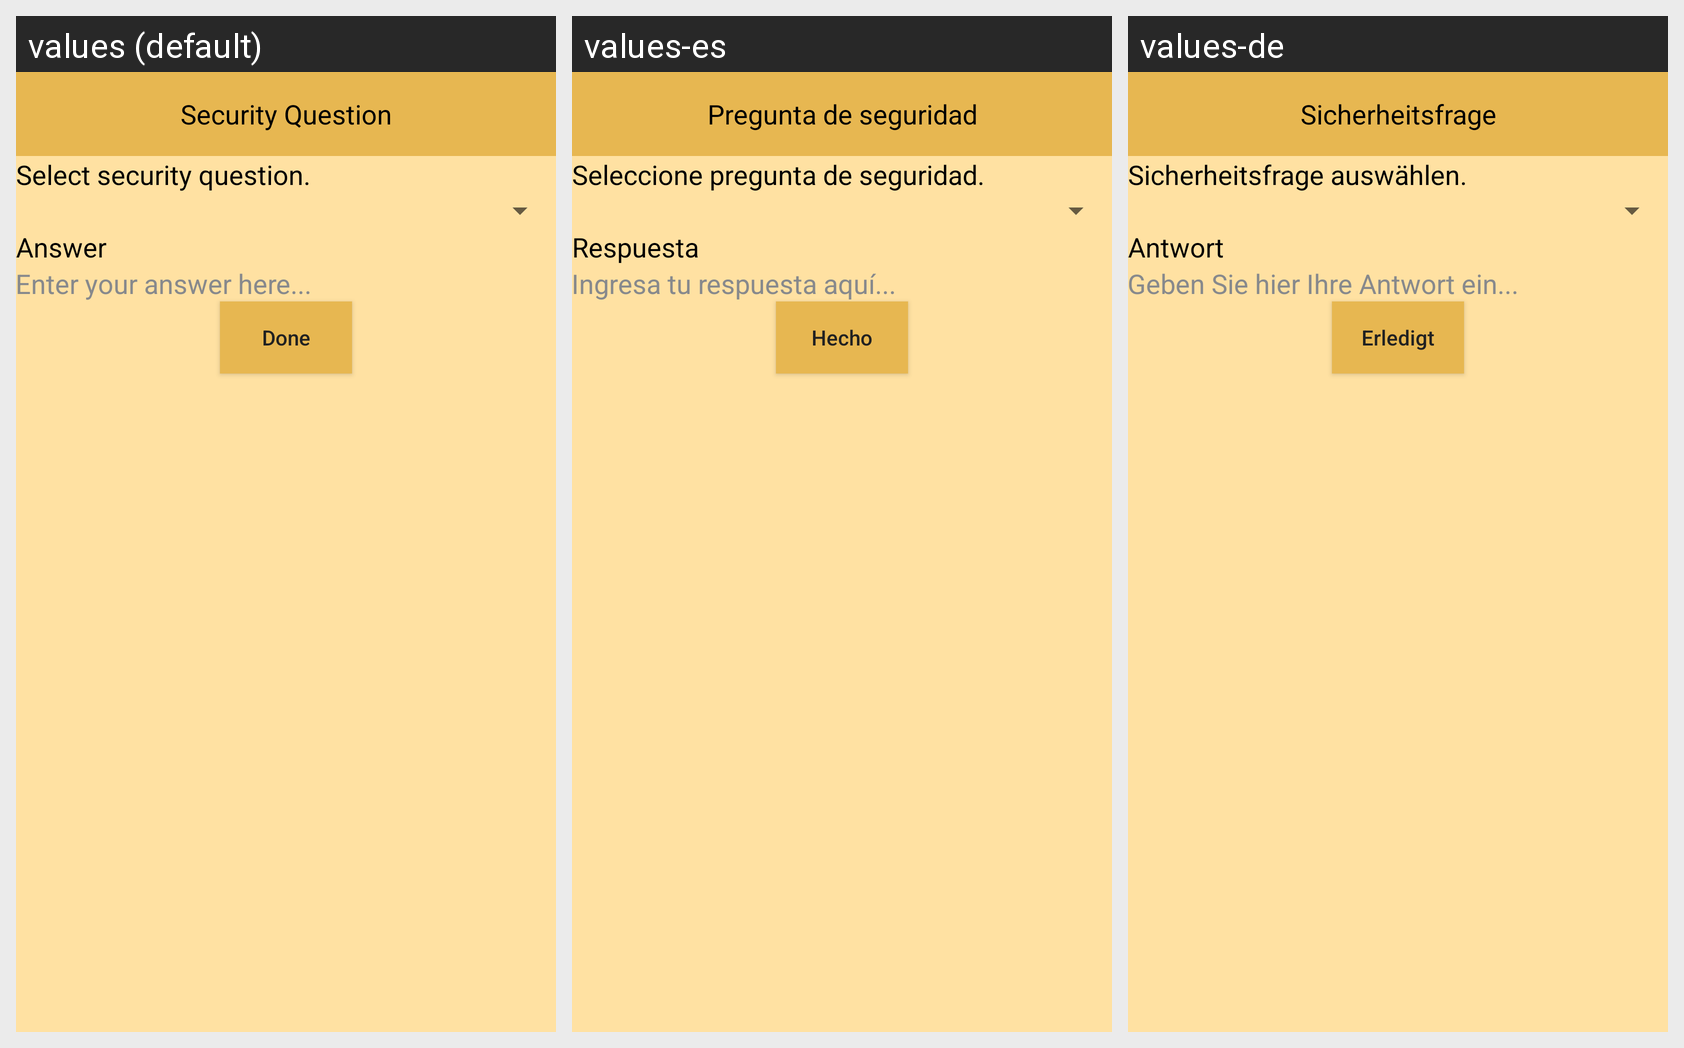

Here is an Android app screen in its default locale and in the app's own translations. Write out the translated-string differences for the strings that appear on this screen.
Android screen res/layout/activity_security_question.xml rendered under 3 locales, left to right: values (default), values-es, values-de. Device: Nexus 5 (rendered at 1080×1920; each locale shown at half size, 540×960, under a caption strip naming it); theme AppTheme.
Other locales in the repository, not shown: values-ar, values-fr, values-hi.
Strings drawn on this screen, with the default value and each locale's value (text and hints the layout hard-codes, and strings that could not be matched under every locale, appear in the picture but are not listed):

security_question
  values: Security Question
  values-es: Pregunta de seguridad
  values-de: Sicherheitsfrage

select_security_question
  values: Select security question.
  values-es: Seleccione pregunta de seguridad.
  values-de: Sicherheitsfrage auswählen.

answer
  values: Answer
  values-es: Respuesta
  values-de: Antwort

enter_your_answer_here
  values: Enter your answer here...
  values-es: Ingresa tu respuesta aquí...
  values-de: Geben Sie hier Ihre Antwort ein...

done
  values: Done
  values-es: Hecho
  values-de: Erledigt

done_2
  values: Done
  values-es: Hecho
  values-de: Erledigt
